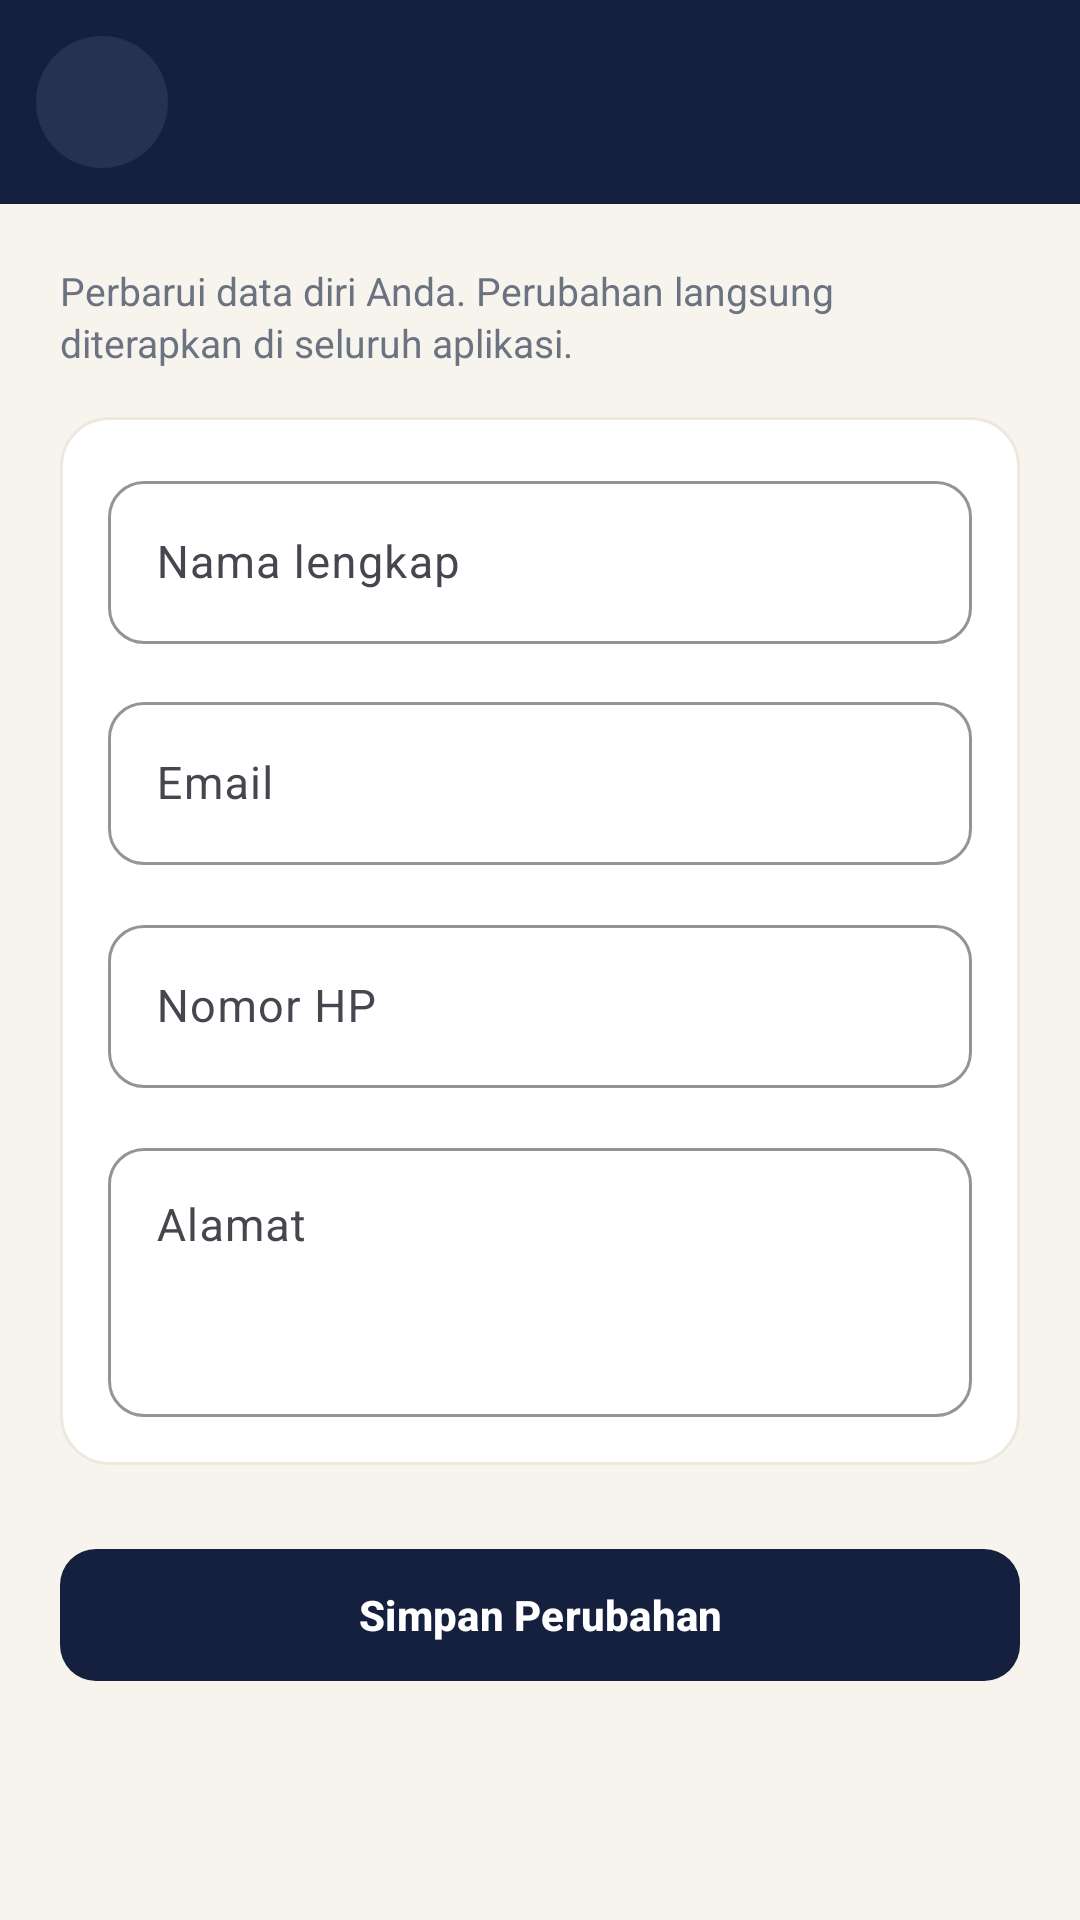

Produce the Android XML layout that renders to this screen, including the resource entries it uses.
<!-- AndroidManifest.xml: application theme Theme.Vertue -->
<!-- res/layout/activity_setting.xml -->
<?xml version="1.0" encoding="utf-8"?>
<LinearLayout xmlns:android="http://schemas.android.com/apk/res/android"
    xmlns:app="http://schemas.android.com/apk/res-auto"
    android:id="@+id/settingRoot"
    android:layout_width="match_parent"
    android:layout_height="match_parent"
    android:background="@color/cream"
    android:orientation="vertical">

    <include
        android:id="@+id/headerRoot"
        layout="@layout/view_header" />

    <ScrollView
        android:id="@+id/settingScroll"
        android:layout_width="match_parent"
        android:layout_height="0dp"
        android:layout_weight="1"
        android:fillViewport="true"
        android:overScrollMode="never"
        android:scrollbars="none">

        <LinearLayout
            android:layout_width="match_parent"
            android:layout_height="wrap_content"
            android:orientation="vertical"
            android:padding="20dp">

            <TextView
                android:layout_width="match_parent"
                android:layout_height="wrap_content"
                android:lineSpacingExtra="2dp"
                android:text="@string/settings_subtitle"
                android:textColor="@color/muted"
                android:textSize="13sp" />

            <LinearLayout
                android:layout_width="match_parent"
                android:layout_height="wrap_content"
                android:layout_marginTop="16dp"
                android:background="@drawable/bg_card"
                android:orientation="vertical"
                android:padding="16dp">

                <com.google.android.material.textfield.TextInputLayout
                    style="@style/Widget.Material3.TextInputLayout.OutlinedBox"
                    android:layout_width="match_parent"
                    android:layout_height="wrap_content"
                    android:hint="@string/settings_label_name"
                    app:boxCornerRadiusBottomEnd="12dp"
                    app:boxCornerRadiusBottomStart="12dp"
                    app:boxCornerRadiusTopEnd="12dp"
                    app:boxCornerRadiusTopStart="12dp"
                    app:boxStrokeColor="@color/navy"
                    app:hintTextColor="@color/navy">

                    <com.google.android.material.textfield.TextInputEditText
                        android:id="@+id/etName"
                        android:layout_width="match_parent"
                        android:layout_height="wrap_content"
                        android:importantForAutofill="no"
                        android:inputType="textPersonName|textCapWords"
                        android:maxLines="1"
                        android:textColor="@color/ink"
                        android:textSize="15sp" />
                </com.google.android.material.textfield.TextInputLayout>

                <com.google.android.material.textfield.TextInputLayout
                    style="@style/Widget.Material3.TextInputLayout.OutlinedBox"
                    android:layout_width="match_parent"
                    android:layout_height="wrap_content"
                    android:layout_marginTop="14dp"
                    android:hint="@string/settings_label_email"
                    app:boxCornerRadiusBottomEnd="12dp"
                    app:boxCornerRadiusBottomStart="12dp"
                    app:boxCornerRadiusTopEnd="12dp"
                    app:boxCornerRadiusTopStart="12dp"
                    app:boxStrokeColor="@color/navy"
                    app:hintTextColor="@color/navy">

                    <com.google.android.material.textfield.TextInputEditText
                        android:id="@+id/etEmail"
                        android:layout_width="match_parent"
                        android:layout_height="wrap_content"
                        android:importantForAutofill="no"
                        android:inputType="textEmailAddress"
                        android:maxLines="1"
                        android:textColor="@color/ink"
                        android:textSize="15sp" />
                </com.google.android.material.textfield.TextInputLayout>

                <com.google.android.material.textfield.TextInputLayout
                    style="@style/Widget.Material3.TextInputLayout.OutlinedBox"
                    android:layout_width="match_parent"
                    android:layout_height="wrap_content"
                    android:layout_marginTop="14dp"
                    android:hint="@string/settings_label_phone"
                    app:boxCornerRadiusBottomEnd="12dp"
                    app:boxCornerRadiusBottomStart="12dp"
                    app:boxCornerRadiusTopEnd="12dp"
                    app:boxCornerRadiusTopStart="12dp"
                    app:boxStrokeColor="@color/navy"
                    app:hintTextColor="@color/navy"
                    app:placeholderText="@string/settings_hint_phone">

                    <com.google.android.material.textfield.TextInputEditText
                        android:id="@+id/etPhone"
                        android:layout_width="match_parent"
                        android:layout_height="wrap_content"
                        android:importantForAutofill="no"
                        android:inputType="phone"
                        android:maxLines="1"
                        android:textColor="@color/ink"
                        android:textSize="15sp" />
                </com.google.android.material.textfield.TextInputLayout>

                <com.google.android.material.textfield.TextInputLayout
                    style="@style/Widget.Material3.TextInputLayout.OutlinedBox"
                    android:layout_width="match_parent"
                    android:layout_height="wrap_content"
                    android:layout_marginTop="14dp"
                    android:hint="@string/settings_label_address"
                    app:boxCornerRadiusBottomEnd="12dp"
                    app:boxCornerRadiusBottomStart="12dp"
                    app:boxCornerRadiusTopEnd="12dp"
                    app:boxCornerRadiusTopStart="12dp"
                    app:boxStrokeColor="@color/navy"
                    app:hintTextColor="@color/navy">

                    <com.google.android.material.textfield.TextInputEditText
                        android:id="@+id/etAddress"
                        android:layout_width="match_parent"
                        android:layout_height="wrap_content"
                        android:gravity="top"
                        android:importantForAutofill="no"
                        android:inputType="textPostalAddress|textMultiLine|textCapSentences"
                        android:minLines="3"
                        android:textColor="@color/ink"
                        android:textSize="15sp" />
                </com.google.android.material.textfield.TextInputLayout>
            </LinearLayout>

            <com.google.android.material.button.MaterialButton
                android:id="@+id/btnSave"
                style="@style/Btn.Navy"
                android:layout_width="match_parent"
                android:layout_height="wrap_content"
                android:layout_marginTop="24dp"
                android:text="@string/settings_save" />
        </LinearLayout>
    </ScrollView>
</LinearLayout>
<!-- res/layout/view_header.xml (included above) -->
<LinearLayout xmlns:android="http://schemas.android.com/apk/res/android"
    android:layout_width="match_parent" android:layout_height="wrap_content"
    android:background="@color/navy" android:gravity="center_vertical" android:orientation="horizontal" android:padding="12dp">
    <ImageButton android:id="@+id/btnBack" android:layout_width="44dp" android:layout_height="44dp"
        android:background="@drawable/bg_circle_dark" android:contentDescription="Kembali" android:src="@drawable/ic_back" />
    <TextView android:id="@+id/headerTitle" android:layout_width="0dp" android:layout_height="wrap_content" android:layout_weight="1"
        android:gravity="center" android:textColor="@color/white" android:textSize="17sp" android:textStyle="bold" />
    <View android:layout_width="44dp" android:layout_height="44dp" />
</LinearLayout>
<!-- resources referenced by this layout -->
<resources>
  <color name="cream">#F7F4EE</color>
  <color name="ink">#1A2238</color>
  <color name="muted">#6B7280</color>
  <color name="navy">#15203F</color>
  <color name="white">#FFFFFF</color>
  <!-- drawable bg_card (drawable) -->
  <shape xmlns:android="http://schemas.android.com/apk/res/android" android:shape="rectangle">
      <solid android:color="@color/white" /><corners android:radius="16dp" /><stroke android:width="1dp" android:color="#EEE9DD" />
  </shape>
  <!-- drawable bg_circle_dark (drawable) -->
  <shape xmlns:android="http://schemas.android.com/apk/res/android" android:shape="oval"><solid android:color="@color/navy_soft" /></shape>
  <string name="settings_hint_phone">081234567890</string>
  <string name="settings_label_address">Alamat</string>
  <string name="settings_label_email">Email</string>
  <string name="settings_label_name">Nama lengkap</string>
  <string name="settings_label_phone">Nomor HP</string>
  <string name="settings_save">Simpan Perubahan</string>
  <string name="settings_subtitle">Perbarui data diri Anda. Perubahan langsung diterapkan di seluruh aplikasi.</string>
  <style name="Btn.Navy" parent="Btn.Gold">
          <item name="backgroundTint">@color/navy</item>
      </style>
  <style name="Theme.Vertue" parent="Theme.Material3.Light.NoActionBar">
          <item name="colorPrimary">@color/navy</item>
          <item name="colorOnPrimary">@color/white</item>
          <item name="colorSecondary">@color/gold</item>
          <item name="colorSecondaryContainer">@color/gold_soft</item>
          <item name="android:statusBarColor">@color/navy</item>
          <item name="android:windowBackground">@color/cream</item>
          <item name="android:textColorPrimary">@color/ink</item>
      </style>
  <color name="navy_soft">#26324F</color>
  <style name="Btn.Gold" parent="Widget.Material3.Button">
          <item name="backgroundTint">@color/gold</item>
          <item name="android:textColor">@color/white</item>
          <item name="android:textStyle">bold</item>
          <item name="android:textAllCaps">false</item>
          <item name="cornerRadius">12dp</item>
          <item name="android:minHeight">52dp</item>
      </style>
  <color name="gold">#B8862B</color>
  <color name="gold_soft">#FFF1CC</color>
</resources>
